Run: headless pygame with SDL's dummy video driver; simulated clock (each Clock.tick advances the game by its frame time, no real sleeping); random seed 0; keys injected as events and as key.get_pressed() state; no mouse input.
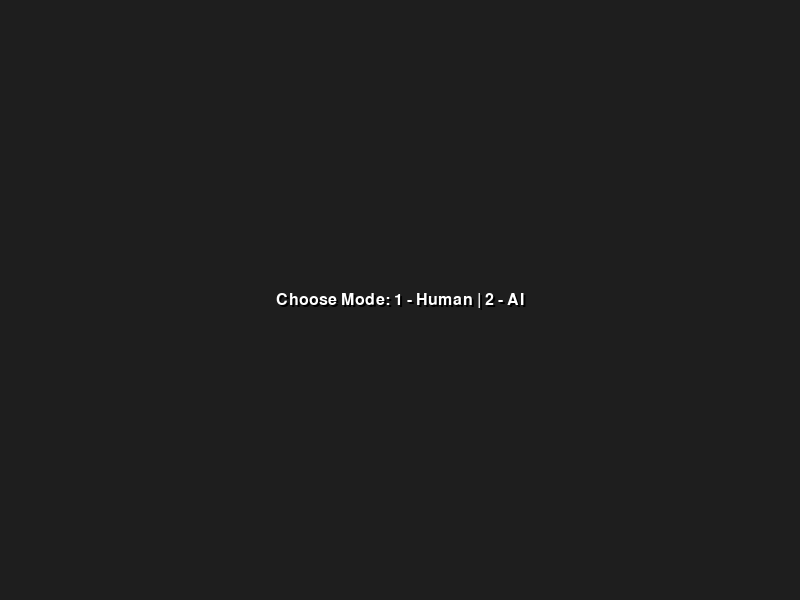
Frame 1 of 4 · flips 1–60 · no input
Frame 2 of 4 · flips 61–180 · tapped SPACE, RETURN · held RIGHT (→), D · screen unchanged from frame 1, image omitted
Frame 3 of 4 · flips 181–300 · held DOWN (↓), S · screen unchanged from frame 2, image omitted
Frame 4 of 4 · flips 301–420 · held LEFT (←), A, UP (↑), W · screen unchanged from frame 3, image omitted

The pygame program that drew these frames:

import pygame
import sys
import random
import heapq

# Initialize Pygame
pygame.init()
pygame.font.init()
FONT = pygame.font.SysFont("Arial", 24)  # Or any other font/size you like

# Constants
WIDTH, HEIGHT = 800, 600
FPS = 60
BG_COLOR = (30, 30, 30)  # Dark gray background
CELL_SIZE = 20
CELLS_X, CELLS_Y = WIDTH // CELL_SIZE, HEIGHT // CELL_SIZE
is_ai = False  # Set to True to enable AI mode


class Food:
    def __init__(self, snake):
        self.x, self.y = 0, 0
        self.generate_food(snake)

    def generate_food(self, snake):
        while True:
            self.x = random.randint(0, CELLS_X - 1)
            self.y = random.randint(0, CELLS_Y - 1)

            if [self.x, self.y] != snake.head and [self.x, self.y] not in snake.body:
                break

    def draw(self, surface):
        color = (100, 0, 0)
        border_color = (255, 255, 255)
        center = (self.x * CELL_SIZE + CELL_SIZE // 2,
                  self.y * CELL_SIZE + CELL_SIZE // 2)
        pygame.draw.circle(surface, border_color, center,
                           CELL_SIZE // 2, width=0)
        pygame.draw.circle(surface, color, center, CELL_SIZE // 2 - 1, width=0)


class Snake:
    def __init__(self):
        self.head = [CELLS_X // 2, CELLS_Y // 2]
        self.body = [
            [self.head[0] - 1, self.head[1]],
            [self.head[0] - 2, self.head[1]]
        ]
        self.direction = (1, 0)  # default moving right
        self.moves = []
        self.score = 0

    def draw(self, screen):
        rect = pygame.Rect(
            self.head[0] * CELL_SIZE + 2,
            self.head[1] * CELL_SIZE + 2,
            CELL_SIZE - 2,
            CELL_SIZE - 2
        )
        border_rect = pygame.Rect(
            self.head[0] * CELL_SIZE,
            self.head[1] * CELL_SIZE,
            CELL_SIZE,
            CELL_SIZE
        )

        color = (255, 0, 0)
        border_color = (255, 255, 255)
        pygame.draw.rect(screen, border_color, border_rect, border_radius=2)
        pygame.draw.rect(screen, color, rect, border_radius=2)

        colors = [(0, 255, 0), (34, 139, 34), (0, 100, 0)]
        for i, part in enumerate(self.body):
            rect = pygame.Rect(
                part[0] * CELL_SIZE + 2,
                part[1] * CELL_SIZE + 2,
                CELL_SIZE - 2,
                CELL_SIZE - 2
            )
            border_rect = pygame.Rect(
                part[0] * CELL_SIZE,
                part[1] * CELL_SIZE,
                CELL_SIZE,
                CELL_SIZE
            )

            color = colors[i % len(colors)]
            border_color = (255, 255, 255)

            pygame.draw.rect(screen, border_color,
                             border_rect, border_radius=2)
            pygame.draw.rect(screen, color, rect, border_radius=2)

    def update(self):
        if self.moves:  # Only pop if there's a new direction
            next_dir = self.moves.pop(0)  # Get the next direction

            # Prevent reversing
            if (next_dir[0] != -self.direction[0] or next_dir[1] != -self.direction[1]):
                self.direction = next_dir  # Only change direction if not reversing
        dx, dy = self.direction

        for i in range(len(self.body) - 1, 0, -1):
            self.body[i][0], self.body[i][1] = self.body[i -
                                                         1][0], self.body[i - 1][1]

        self.body[0][0], self.body[0][1] = self.head[0], self.head[1]
        self.head[0] = (self.head[0] + dx) % CELLS_X
        self.head[1] = (self.head[1] + dy) % CELLS_Y

    def detect_collision(self, food):
        if self.head == [food.x, food.y]:
            self.score += 1
            self.body.append(self.body[-1][:])
            food.generate_food(self)
        elif self.head in self.body:
            return False

        return True

    def decide_move_simple(self, food):
        possible_moves = [(-1, 0), (1, 0), (0, -1), (0, 1)]

        def is_safe(move):
            new_head = [
                (self.head[0] + move[0]) % CELLS_X,
                (self.head[1] + move[1]) % CELLS_Y
            ]
            return new_head not in self.body

        # Sort moves by Manhattan distance to food
        possible_moves.sort(key=lambda m: abs(
            (self.head[0] + m[0]) - food.x) + abs((self.head[1] + m[1]) - food.y))

        for move in possible_moves:
            if is_safe(move):
                return move

        # If all moves are bad, YOLO into death
        return self.direction

    def decide_move_astar(self, food):
        def get_neighbors(pos):
            x, y = pos
            neighbors = [
                ((x - 1) % CELLS_X, y),
                ((x + 1) % CELLS_X, y),
                (x, (y - 1) % CELLS_Y),
                (x, (y + 1) % CELLS_Y),
            ]
            return [n for n in neighbors if list(n) not in self.body]

        def heuristic(a, b):
            # Manhattan distance with wrap-around considered
            dx = min(abs(a[0] - b[0]), CELLS_X - abs(a[0] - b[0]))
            dy = min(abs(a[1] - b[1]), CELLS_Y - abs(a[1] - b[1]))
            return dx + dy

        start = tuple(self.head)
        goal = (food.x, food.y)

        open_set = []
        heapq.heappush(open_set, (0 + heuristic(start, goal), 0, start))
        came_from = {}
        g_score = {start: 0}
        visited = set()

        while open_set:
            _, cost, current = heapq.heappop(open_set)

            if current == goal:
                # Reconstruct path
                path = []
                while current != start:
                    path.append(current)
                    current = came_from[current]
                path.reverse()
                if path:
                    dx = path[0][0] - self.head[0]
                    dy = path[0][1] - self.head[1]

                    # handle wrap-around
                    if dx > 1:
                        dx = -1
                    elif dx < -1:
                        dx = 1
                    if dy > 1:
                        dy = -1
                    elif dy < -1:
                        dy = 1

                    return (dx, dy)

            visited.add(current)

            for neighbor in get_neighbors(current):
                tentative_g = g_score[current] + 1
                if neighbor not in g_score or tentative_g < g_score[neighbor]:
                    came_from[neighbor] = current
                    g_score[neighbor] = tentative_g
                    f = tentative_g + heuristic(neighbor, goal)
                    heapq.heappush(open_set, (f, tentative_g, neighbor))

        # No path found — fallback to not crashing
        return self.direction


def start_menu(screen):
    global is_ai
    waiting = True
    while waiting:
        screen.fill(BG_COLOR)

        title_text = FONT.render(
            "Choose Mode: 1 - Human | 2 - AI", True, (255, 255, 255))
        shadow = FONT.render(
            "Choose Mode: 1 - Human | 2 - AI", True, (0, 0, 0))

        title_rect = title_text.get_rect(center=(WIDTH // 2, HEIGHT // 2))
        shadow_rect = shadow.get_rect(center=(WIDTH // 2 + 2, HEIGHT // 2 + 2))

        screen.blit(shadow, shadow_rect)
        screen.blit(title_text, title_rect)

        pygame.display.flip()

        for event in pygame.event.get():
            if event.type == pygame.QUIT:
                pygame.quit()
                sys.exit()
            elif event.type == pygame.KEYDOWN:
                if event.key == pygame.K_1:
                    is_ai = False
                    waiting = False
                elif event.key == pygame.K_2:
                    is_ai = True
                    waiting = False


def main():
    # Create screen
    screen = pygame.display.set_mode((WIDTH, HEIGHT))
    pygame.display.set_caption("Snake")

    start_menu(screen)
    print()

    # Clock to control frame rate
    clock = pygame.time.Clock()

    snake = Snake()
    food = Food(snake)

    move_delay = max(10, 150 - len(snake.body) * 2)
    last_move_time = pygame.time.get_ticks()

    # Main game loop
    running = True
    while running:
        clock.tick(FPS)  # Limit FPS
        for event in pygame.event.get():
            if event.type == pygame.QUIT:
                running = False
            elif event.type == pygame.KEYDOWN:
                if event.key == pygame.K_ESCAPE:
                    running = False
                if not is_ai:
                    if event.key == pygame.K_w:
                        snake.moves.append((0, -1))
                    elif event.key == pygame.K_s:
                        snake.moves.append((0, 1))
                    elif event.key == pygame.K_a:
                        snake.moves.append((-1, 0))
                    elif event.key == pygame.K_d:
                        snake.moves.append((1, 0))

        # Game logic goes here
        current_time = pygame.time.get_ticks()
        if current_time - last_move_time > move_delay:
            snake.update()
            if is_ai and not snake.moves:
                next_move = snake.decide_move_astar(food)
                snake.moves.append(next_move)
            last_move_time = current_time

            if snake.detect_collision(food):
                move_delay = max(40, int(200 * (0.90 ** len(snake.body))))
            else:
                print("Snake died!")
                print("Final Score: ", snake.score)
                running = False

        # Drawing goes here
        screen.fill(BG_COLOR)
        food.draw(screen)
        snake.draw(screen)

        score_text = FONT.render(
            f"Score: {snake.score}", True, (255, 255, 255))
        shadow = FONT.render(f"Score: {snake.score}", True, (0, 0, 0))

        text_rect = score_text.get_rect(center=(WIDTH // 2, 20))
        shadow_rect = score_text.get_rect(
            center=(WIDTH // 2 + 1, 20 + 1))
        
        screen.blit(score_text, text_rect)
        screen.blit(shadow, shadow_rect)

        # Write human or ai at top right corner of screen
        mode_text = FONT.render(
            "Mode: AI" if is_ai else "Mode: Human", True, (255, 255, 255))
        mode_shadow = FONT.render(
            "Mode: AI" if is_ai else "Mode: Human", True, (0, 0, 0))
        
        mode_rect = mode_text.get_rect(topright=(WIDTH - 20, 20))
        mode_shadow_rect = mode_shadow.get_rect(
            topright=(WIDTH - 20 + 1, 20 + 1))
        
        screen.blit(mode_text, mode_rect)
        screen.blit(mode_shadow, mode_shadow_rect)


        # Update display
        pygame.display.flip()

    # Clean up
    pygame.quit()
    sys.exit()


if __name__ == '__main__':
    main()
